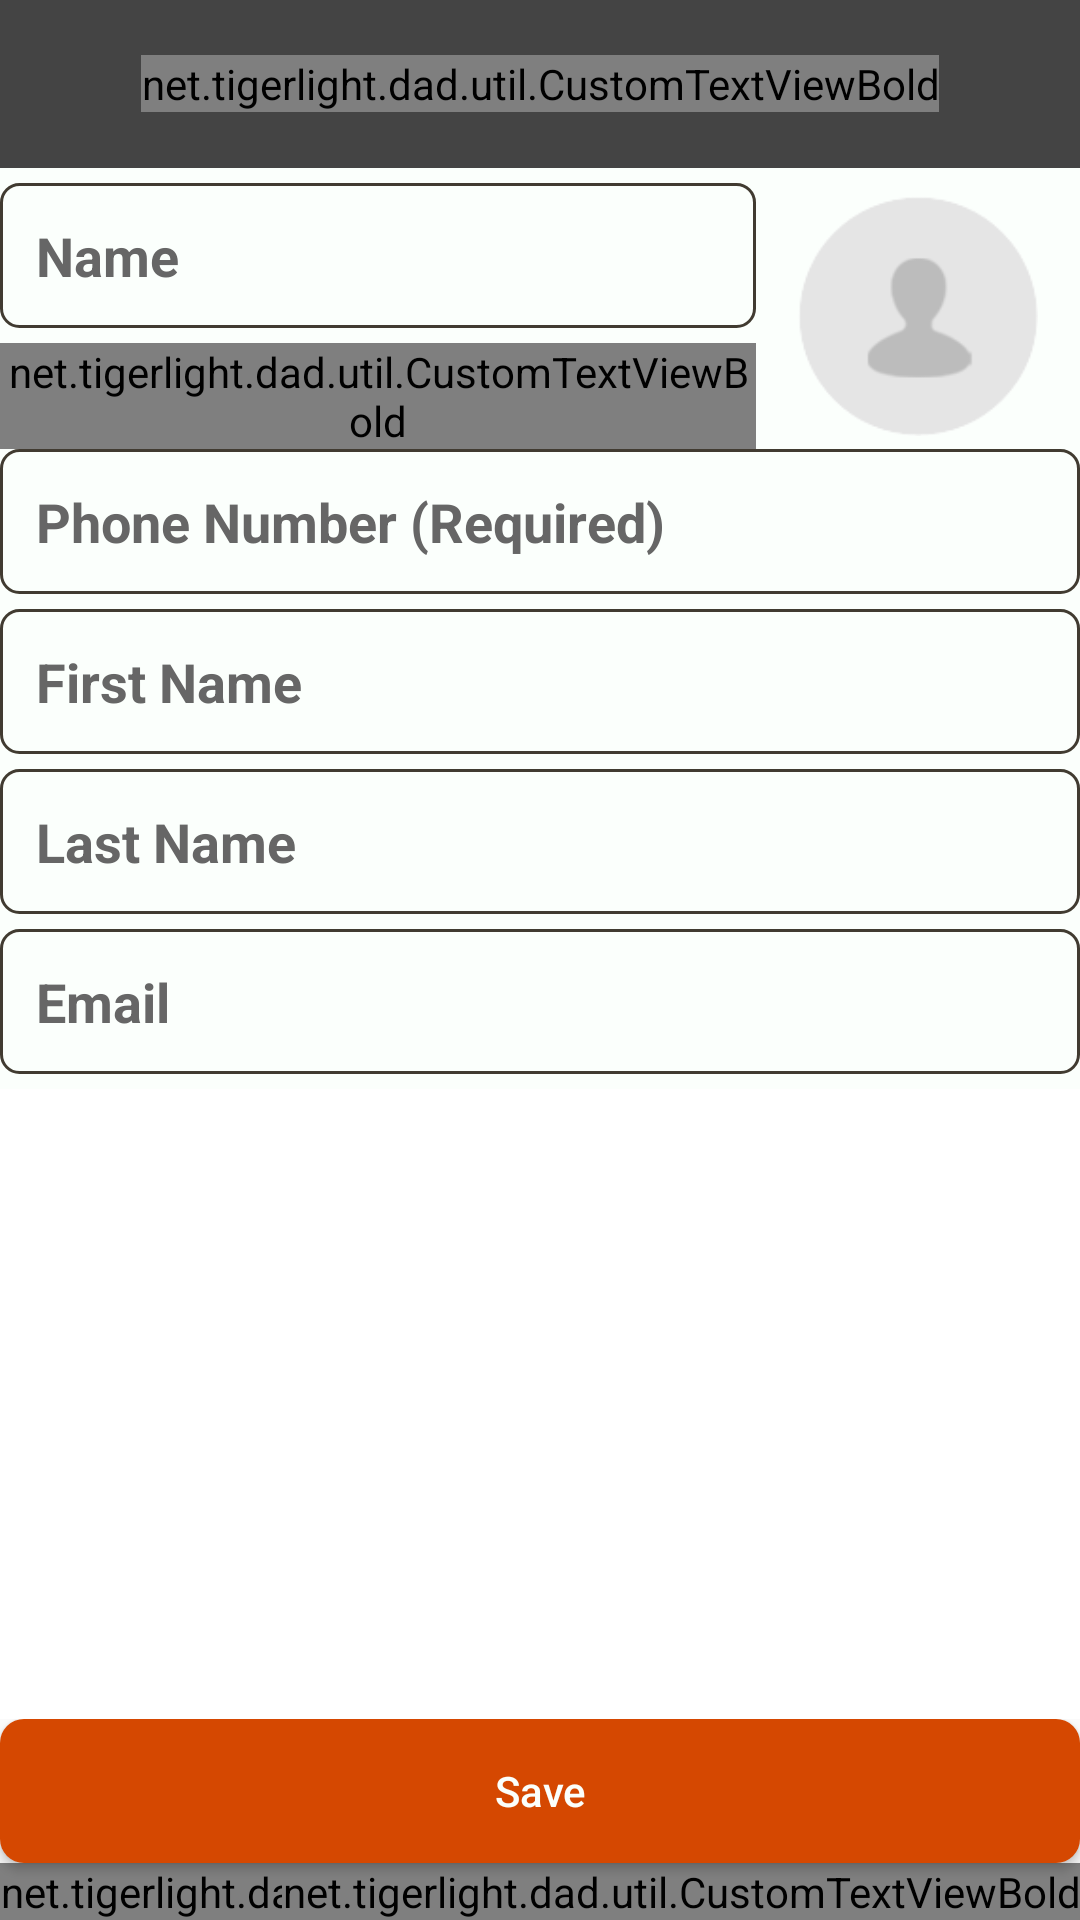

Reconstruct the res/layout file that produces this screen, plus the resources it refers to.
<!-- AndroidManifest.xml: application theme AppTheme -->
<!-- res/layout/fragment_add_more.xml -->
<?xml version="1.0" encoding="utf-8"?>
<LinearLayout xmlns:android="http://schemas.android.com/apk/res/android"
    android:layout_width="match_parent"
    android:layout_height="match_parent"
    android:orientation="vertical"
    android:weightSum="1">

    <RelativeLayout
        android:layout_width="match_parent"
        android:layout_height="?android:attr/actionBarSize"
        android:background="@color/colorGray">

        <net.tigerlight.dad.util.CustomTextViewBold
            android:layout_width="wrap_content"
            android:layout_height="wrap_content"
            android:layout_centerInParent="true"
            android:id="@+id/fragment_add_more_dialog_title"
            android:text="@string/fragment_add_contact_tv_title"
            android:textColor="@color/colorAccent"
            android:textSize="@dimen/font_20sp"
            android:textStyle="bold" />

    </RelativeLayout>

    <ScrollView
        android:layout_width="match_parent"
        android:layout_height="0dp"
        android:layout_weight="1"
        android:background="@android:color/white">

        <LinearLayout
            android:layout_width="match_parent"
            android:layout_height="wrap_content"
            android:orientation="vertical">

            <LinearLayout
                android:layout_width="match_parent"
                android:layout_height="wrap_content"
                android:layout_marginTop="@dimen/_30sdp"
                android:background="@color/colorWhite"
                android:orientation="vertical">

                <LinearLayout
                    android:layout_width="match_parent"
                    android:layout_height="wrap_content"
                    android:layout_marginTop="@dimen/margin_bottom_5dp"
                    android:layout_marginHorizontal="@dimen/_20sdp"
                    android:orientation="horizontal"
                    android:gravity="center_vertical"
                    android:weightSum="1">

                    <LinearLayout
                        android:layout_width="0dp"
                        android:layout_height="wrap_content"
                        android:layout_weight="0.7"
                        android:layout_marginEnd="@dimen/_10sdp"
                        android:orientation="vertical">


                        <EditText
                            android:id="@+id/fragment_add_more_et_user_name"
                            style="@style/style_et_login"
                            android:layout_width="match_parent"
                            android:layout_height="wrap_content"
                            android:hint="@string/fragment_create_account_et_user_name"
                            android:inputType="text"
                            android:textColor="@color/colorBlack"
                            android:textStyle="bold" />

                        <net.tigerlight.dad.util.CustomTextViewBold
                            android:layout_width="match_parent"
                            android:layout_height="wrap_content"
                            android:text="@string/fragment_add_more_tv_user_name_gine"
                            android:textSize="@dimen/font_12sp"
                            android:textStyle="normal"
                            />

                    </LinearLayout>

                    <ImageView
                        android:id="@+id/fragment_add_more_iv_user_profile"
                        android:layout_width="0dp"
                        android:layout_height="80dp"
                        android:layout_gravity="center"
                        android:layout_weight="0.3"
                        android:src="@drawable/user" />

                </LinearLayout>

                <EditText
                    android:id="@+id/fragment_add_more_et_phone_no"
                    style="@style/style_et_login"
                    android:layout_width="match_parent"
                    android:layout_height="wrap_content"
                    android:hint="@string/fragment_add_more_tv_phone_no"
                    android:inputType="phone"
                    android:layout_marginHorizontal="@dimen/_20sdp"
                    android:layout_marginTop="@dimen/_10sdp"
                    android:textColor="@color/colorBlack"
                    />

                <EditText
                    android:id="@+id/fragment_add_more_et_first_name"
                    style="@style/style_et_login"
                    android:layout_width="match_parent"
                    android:layout_height="wrap_content"
                    android:hint="@string/fragment_add_more_et_first_name_hint"
                    android:layout_marginHorizontal="@dimen/_20sdp"
                    android:layout_marginTop="@dimen/_10sdp"
                    android:inputType="text"
                    android:textColor="@color/colorBlack"
                    />

                <EditText
                    android:id="@+id/fragment_add_more_et_last_name"
                    style="@style/style_et_login"
                    android:layout_width="match_parent"
                    android:layout_height="wrap_content"
                    android:hint="@string/fragment_add_more_et_last_name_hint"
                    android:inputType="text"
                    android:layout_marginHorizontal="@dimen/_20sdp"
                    android:layout_marginTop="@dimen/_10sdp"
                    android:textColor="@color/colorBlack"
                    />

                <EditText
                    android:id="@+id/fragment_add_more_et_email"
                    style="@style/style_et_login"
                    android:layout_width="match_parent"
                    android:layout_height="wrap_content"
                    android:hint="@string/fragment_add_more_et_email_hint"
                    android:inputType="textEmailAddress"
                    android:textColor="@color/colorBlack"
                    android:layout_marginHorizontal="@dimen/_20sdp"
                    android:layout_marginTop="@dimen/_10sdp"
                    />

            </LinearLayout>

        </LinearLayout>
    </ScrollView>
    <LinearLayout
        android:layout_width="match_parent"
        android:orientation="vertical"
        android:layout_marginHorizontal="@dimen/_20sdp"
        android:layout_height="wrap_content">
        <Button
            android:id="@+id/fragment_add_more_tv_save"
            android:layout_width="match_parent"
            android:layout_height="wrap_content"
            android:text="@string/fragment_add_more_tv_save"
            android:textAllCaps="false"
            android:textColor="@color/colorWhite"
            android:textSize="@dimen/_15sdp"
            android:background="@drawable/button_bg_orange"
        />
        <RelativeLayout
            android:layout_width="match_parent"
            android:layout_height="wrap_content"
            android:layout_marginVertical="@dimen/_15sdp"
        >
            <net.tigerlight.dad.util.CustomTextViewSemiBold
                android:id="@+id/fragment_add_more_tv_cancel"
                android:layout_width="wrap_content"
                android:layout_height="wrap_content"
                android:drawableStart="@drawable/ic_arrow_back_ios_24"
                android:drawableTint="@color/colorOrange_new"
                android:text="@string/back"
                android:textAllCaps="false"
                android:textColor="@color/colorOrange_new"
                android:textSize="@dimen/font_15sp"
                android:layout_alignParentStart="true"
            />
            <net.tigerlight.dad.util.CustomTextViewBold
                android:id="@+id/fragment_add_more_tv_addressbook"
                android:layout_width="wrap_content"
                android:layout_height="wrap_content"
                android:text="@string/fragment_add_more_tv_addressbook"
                android:textColor="@color/colorOrange_new"
                android:textSize="@dimen/font_15sp"
                android:layout_alignParentEnd="true"
                android:drawableEnd="@drawable/baseline_contact_phone_24"
                android:drawableTint="@color/colorOrange_new"
                android:drawablePadding="@dimen/_10sdp"
            />
        </RelativeLayout>
    </LinearLayout>

</LinearLayout>
<!-- resources referenced by this layout -->
<resources>
  <color name="colorAccent">#FFFFFF</color>
  <color name="colorBlack">#231F20</color>
  <color name="colorGray">#444444</color>
  <color name="colorOrange_new">#D54801</color>
  <color name="colorWhite">#FBFFFC</color>
  <dimen name="font_12sp">12sp</dimen>
  <dimen name="font_15sp">15sp</dimen>
  <dimen name="font_20sp">20sp</dimen>
  <dimen name="margin_bottom_5dp">5dp</dimen>
  <!-- drawable button_bg_orange (drawable) -->
  <?xml version="1.0" encoding="utf-8"?>
  <shape xmlns:android="http://schemas.android.com/apk/res/android">
      <corners android:radius="8dp"/>
      <solid android:color="@color/colorOrange_new"/>
  </shape>
  <!-- drawable user: png bitmap (drawable-xhdpi, 4087 bytes) -->
  <string name="back" translatable="false">Back</string>
  <string name="fragment_add_contact_tv_title" translatable="false">Add Contact</string>
  <string name="fragment_add_more_et_email_hint">Email</string>
  <string name="fragment_add_more_et_first_name_hint">First Name</string>
  <string name="fragment_add_more_et_last_name_hint">Last Name</string>
  <string name="fragment_add_more_tv_addressbook">Address Book</string>
  <string name="fragment_add_more_tv_phone_no" translatable="false">Phone Number (Required)</string>
  <string name="fragment_add_more_tv_save">Save</string>
  <string name="fragment_add_more_tv_user_name_gine">Enter the nick name of your contact</string>
  <string name="fragment_create_account_et_user_name">Name</string>
  <style name="style_et_login">
          
          <item name="android:textColor">@color/colorBlack</item>
          <item name="android:textStyle">bold</item>
          <item name="android:textColorHint">@color/color_hint</item>
          <item name="android:layout_marginBottom">@dimen/commenspacing_05</item>
          <item name="android:background">@drawable/drawable_grey_rounded_margin_et</item>
          <item name="android:padding">@dimen/commenspacing_10</item>
          <item name="android:textSize">@dimen/font_18sp</item>
          <item name="android:layout_gravity">center_horizontal</item>
  
      </style>
  <style name="AppTheme" parent="Theme.AppCompat.Light.NoActionBar">
          
          <item name="colorPrimary">@color/colorOrange</item>
          <item name="colorPrimaryDark">@color/colorOrange</item>
          <item name="colorAccent">@color/colorOrange</item>
      </style>
  <color name="color_hint">#666666</color>
  <dimen name="commenspacing_05">5dp</dimen>
  <!-- drawable drawable_grey_rounded_margin_et (drawable) -->
  <?xml version="1.0" encoding="utf-8"?>
  <shape xmlns:android="http://schemas.android.com/apk/res/android"
      android:shape="rectangle">
      <corners android:radius="6dp" />
      <solid android:color="@color/colorWhite" />
      <stroke
          android:width="1dp"
          android:color="@color/colorLightGrey"
          />
  </shape>
  <dimen name="commenspacing_10">12dp</dimen>
  <dimen name="font_18sp">18sp</dimen>
  <color name="colorOrange">#AD390A</color>
  <color name="colorLightGrey">#413B31</color>
</resources>
